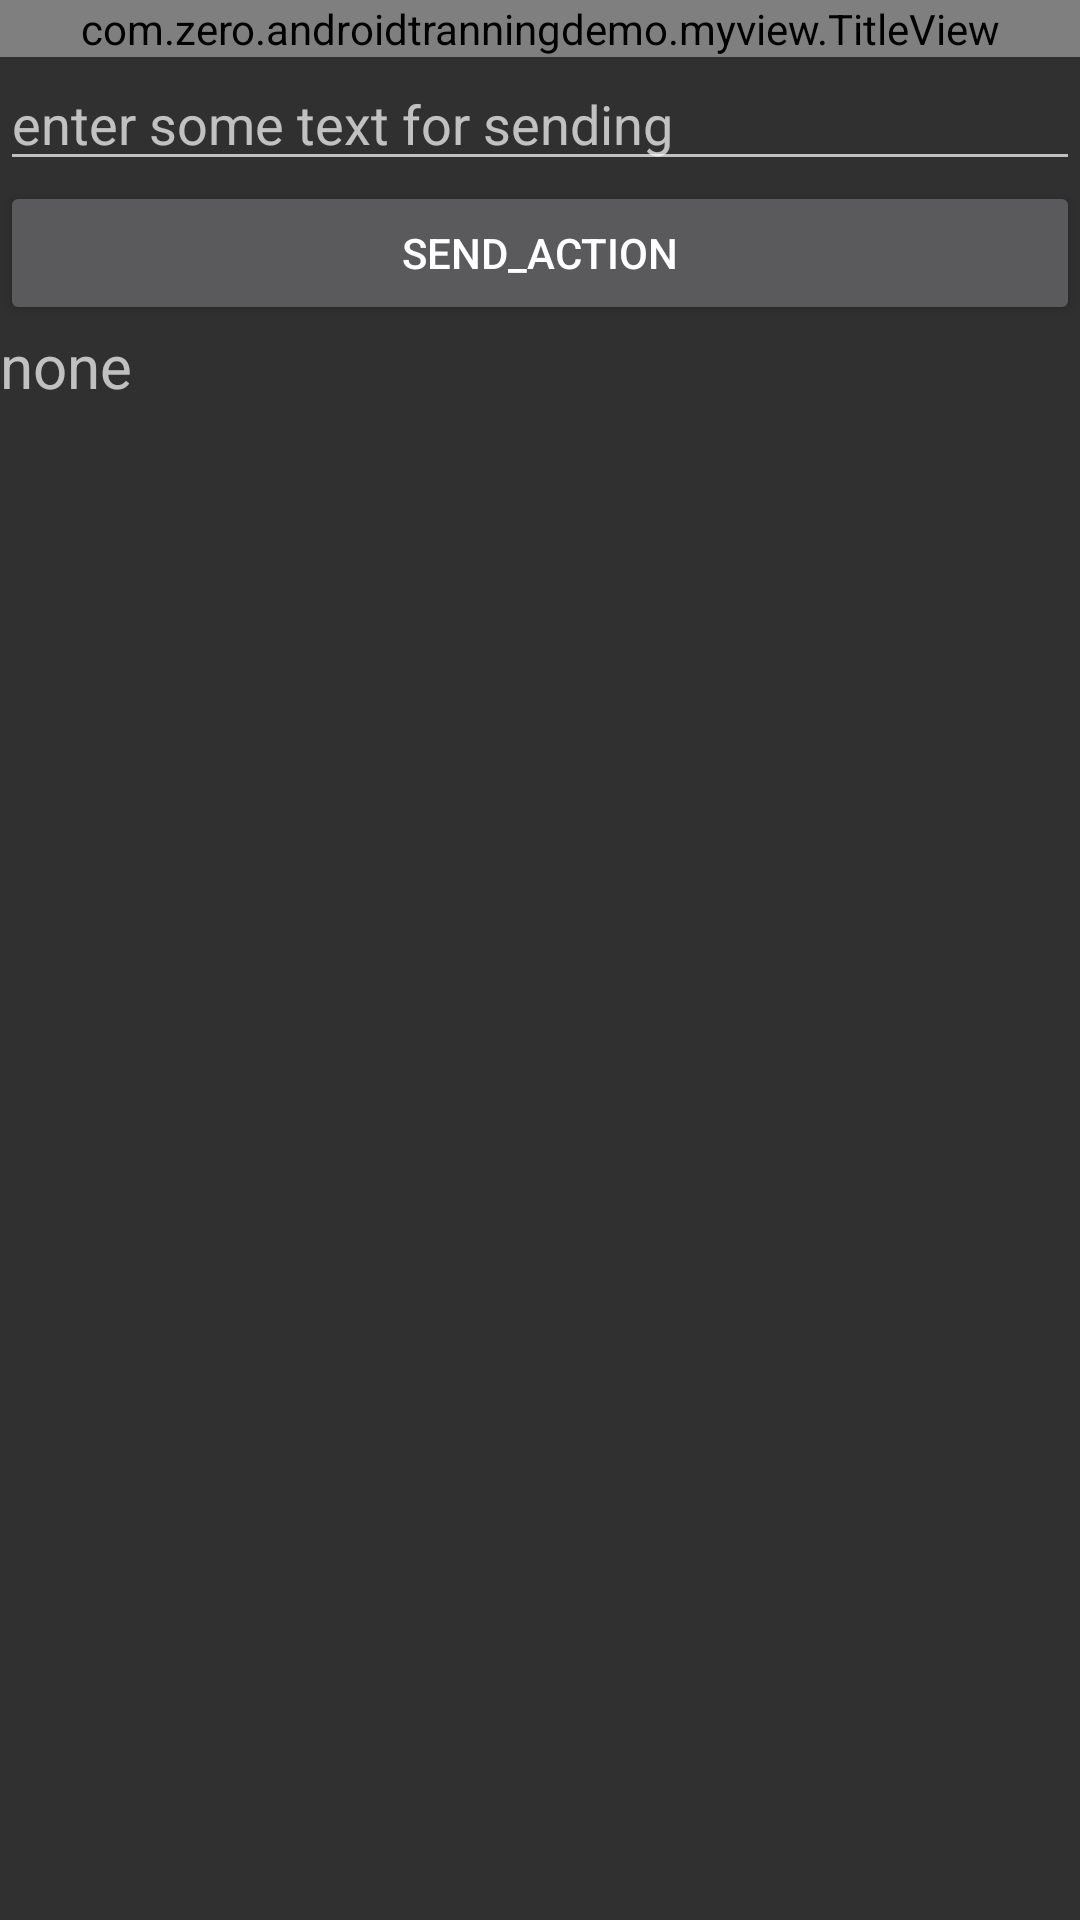

Write the Android layout XML for this screen, with the resource values it uses.
<!-- AndroidManifest.xml: application theme BaseTheme -->
<!-- res/layout/simple_data_activity.xml -->
<?xml version="1.0" encoding="utf-8"?>
<LinearLayout xmlns:android="http://schemas.android.com/apk/res/android"
    android:orientation="vertical"
    android:layout_width="match_parent"
    android:layout_height="match_parent">

    <com.zero.androidtranningdemo.myview.TitleView
        android:id="@+id/simple_data_title_bar"
        android:layout_width="match_parent"
        android:layout_height="wrap_content">
    </com.zero.androidtranningdemo.myview.TitleView>

    <EditText
        android:id="@+id/send_et"
        android:layout_width="match_parent"
        android:layout_height="wrap_content"
        android:hint="enter some text for sending" />

    <Button
        android:id="@+id/send_btn"
        android:layout_width="match_parent"
        android:layout_height="wrap_content"
        android:text="send_action" />

    <TextView
        android:id="@+id/get_data_tv"
        android:layout_width="match_parent"
        android:layout_height="wrap_content"
        android:textSize="20sp"
        android:text="none"/>

</LinearLayout>
<!-- resources referenced by this layout -->
<resources>
  <style name="BaseTheme" parent="Theme.AppCompat.NoActionBar">
          
      </style>
</resources>
